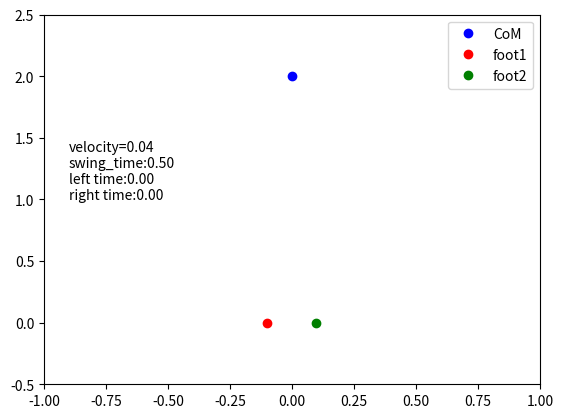

Recreate this plot in Python.
#!/usr/bin/python3 -B

# Copyright 2020 Josh Pieper, jjp@pobox.com.
#
# Licensed under the Apache License, Version 2.0 (the "License");
# you may not use this file except in compliance with the License.
# You may obtain a copy of the License at
#
#     http://www.apache.org/licenses/LICENSE-2.0
#
# Unless required by applicable law or agreed to in writing, software
# distributed under the License is distributed on an "AS IS" BASIS,
# WITHOUT WARRANTIES OR CONDITIONS OF ANY KIND, either express or implied.
# See the License for the specific language governing permissions and
# limitations under the License.

import enum
import matplotlib
import matplotlib.animation
import matplotlib.pyplot as plt
from matplotlib.animation import FuncAnimation
import numpy as np
import sys


SWING_PERIOD_S = 0.5
STANCE_PERIOD_S = 1.0
MAX_ACCELERATION = 1.0
MIN_STANCE_TIME_S = 0.1


class LiftState(enum.Enum):
    STANCE = 0
    SWING = 1


class Leg:
    state = LiftState.STANCE
    pos = 0

    swing_start = None
    swing_time_elapsed = None
    swing_target = None

    def __init__(self, pos):
        self.pos = pos


    def __repr__(self):
        result = f"{self.state} pos={self.pos:6.3f}"
        if self.swing_start:
            result += f" swing({self.swing_start:6.3f}, {self.swing_target:6.3f})"
        return result


class Robot:
    def __init__(self):
        self.legs = [Leg(-.1), Leg(.1)]
        self.velocity = 0.0
        self.velocity_command = 0.0
        self.next_step_leg_id = 0
        self.start_stance_s = 0.0
        self.last_nonzero_velocity = 0.0

        # Just for logging
        self.time = 0.0
        self.first_half_time = 0.0
        self.second_half_time = 0.0
        self.left_time = 0.0
        self.right_time = 0.0

    def __repr__(self):
        return f"v={self.velocity:.2f} l={self.legs}  h={self.first_half_time:.3f}/{self.second_half_time:.3f}"

    def advance(self, dt_s):
        self.time += dt_s
        any_swing = any([ x.state == LiftState.SWING for x in self.legs])
        all_stance = not any_swing

        if all_stance:
            if not self.start_stance_s:
                self.start_stance_s = self.time
            max_dv = MAX_ACCELERATION * dt_s
            dv = max(-max_dv, min(max_dv, self.velocity_command - self.velocity))
            if self.velocity != 0.0:
                self.last_nonzero_velocity = self.velocity
            self.velocity += dv
            if self.velocity != 0.0:
                change = self.velocity * self.last_nonzero_velocity
                if change < 0.0:
                    self.next_step_leg_id = (self.next_step_leg_id + 1) % 2
        else:
            self.start_stance_s = None
            stance_leg = [x for x in self.legs if x.state == LiftState.STANCE][0]
            if stance_leg.pos > 0.0:
                self.left_time += dt_s
            else:
                self.right_time += dt_s

        # First, move all the legs according to their current state.
        for leg in self.legs:
            if leg.state == LiftState.STANCE:
                leg.pos -= self.velocity * dt_s
            if leg.state == LiftState.SWING:
                leg.swing_time_elapsed += dt_s
                leg.pos = ((leg.swing_target - leg.swing_start) *
                           (leg.swing_time_elapsed / SWING_PERIOD_S) +
                           leg.swing_start)
                if leg.swing_time_elapsed >= SWING_PERIOD_S:
                    leg.state = LiftState.STANCE
                    leg.pos = leg.swing_target
                    leg.swing_start = None
                    leg.swing_time_elapsed = None
                    leg.swing_target = None

        if all_stance:
            # We need to figure out if we are ready to lift.

            next_stance_leg_id = (self.next_step_leg_id + 1) % 2
            next_stance_leg = self.legs[next_stance_leg_id]
            next_step_leg = self.legs[self.next_step_leg_id]

            if self.velocity == 0.0:
                self.first_half_time = 0.0
            else:
                self.first_half_time = ((next_stance_leg.pos - 0.0) /
                                        self.velocity)
            self.second_half_time = (SWING_PERIOD_S - self.first_half_time)

            stance_time = self.time - self.start_stance_s

            if (self.first_half_time < self.second_half_time and
                stance_time > MIN_STANCE_TIME_S):

                self.left_time = 0.0
                self.right_time = 0.0

                # Yes, we are ready to begin a lift.
                next_step_leg.swing_start = next_step_leg.pos
                next_step_leg.swing_time_elapsed = 0

                next_step_leg.swing_target = (
                    # This is the minimum amount of time we need if
                    # there would be zero time with both legs in
                    # stance pose.
                    0.5 * self.velocity * SWING_PERIOD_S +
                    # And this extra amount gives us margin to have
                    # some all stance period.
                    0.5 * self.velocity * STANCE_PERIOD_S)
                next_step_leg.state = LiftState.SWING

                self.next_step_leg_id = next_stance_leg_id


def main():
    robot = Robot()
    robot.velocity_command = 0.5
    robot.velocity = 0.0
    time = 0

    fig, ax = plt.subplots()
    ax.set_ylim(-.5, 2.5)
    ax.set_xlim(-1, 1)
    com, = plt.plot([0],[2.0], 'bo', label="CoM")
    leg1, = plt.plot([], [], 'ro', label="foot1")
    leg2, = plt.plot([], [], 'go', label="foot2")
    text = plt.text(-0.9, 1.0, '')
    plt.legend()

    def update(frame):
        if robot.time > 1.0:
            robot.velocity_command = -1.0
        robot.advance(0.02)

        def height(leg):
            if leg.state == LiftState.STANCE:
                return 0.0
            return 0.5
        leg1.set_data([robot.legs[0].pos], [height(robot.legs[0])])
        leg2.set_data([robot.legs[1].pos], [height(robot.legs[1])])

        text.set_text(
            ("velocity={:.2f}\nswing_time:{:.2f}\n" +
             "left time:{:.2f}\nright time:{:.2f}").format(
                 robot.velocity,
                 SWING_PERIOD_S,
                 robot.left_time,
                 robot.right_time,
                ))

        print(f"{robot.time:6.3f} {robot}")

        return [com, leg1, leg2, text]

    animation = FuncAnimation(fig, update, blit=True, interval=30,
                              frames=np.arange(0, 160))
    if len(sys.argv) > 1:
        animation.save(sys.argv[1],
                       writer=matplotlib.animation.ImageMagickWriter(fps=20))
    else:
        plt.show()


if __name__ == '__main__':
    main()
